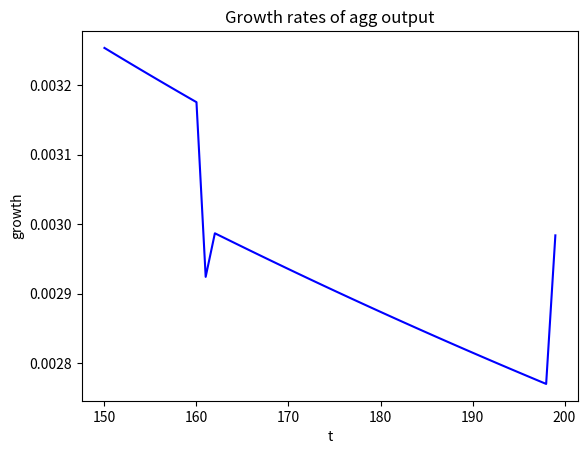

Here is the Python script that generated this plot:
#!/usr/bin/env python
# coding: utf-8
import random
import math
import matplotlib.pyplot as plt
import os

random.seed(40579)
OUTPUT_DIRECTORY = "output"


class Config:
    T = 200  # time (1000)
    N = 1000  # number of firms (10000)
    Ñ = 180  # size parameter

    c = 1  # parameter bankruptcy cost equation
    α = 0.08  # alpha, ratio equity-loan
    g = 1.1  # variable cost
    ω = 0.002  # markdown interest rate (the higher it is, the monopolistic power of banks)
    λ = 0.3  # credit assets rate
    d = 100  # location cost
    e = 0.1  # sensivity

    # firms initial parameters
    K_i0 = 100  # capital
    A_i0 = 20  # asset
    L_i0 = 80  # liability
    π_i0 = 0  # profit
    B_i0 = 0  # bad debt

    # risk coefficient for bank sector (Basel)
    v = 0.2

    delta1 = 0.001
    delta2 = 0.002

    sigma = 1  # 0.02-0.05
    beta = 1  # bernoulli

    coef_zeta = 0.01

    thresold_green = 0.5


# +
class Statistics:
    doLog = False

    def log(cadena):
        if Statistics.doLog:
            print(cadena)

    firms = []
    bankSector = []

    bankrupcy = []
    firmsK = []
    firmsπ = []
    firmsL = []
    firmsB = []
    firmsY = []
    firmsφ = []
    firmsz = []
    firmsmu = []
    newFirms = []
    firmsNum = []
    technologicalLeap = []
    rate = []

    @staticmethod
    def getStatistics():
        Statistics.log("t=%4s [firms] n=%s,sumA=%.2f,sumL=%.2f,sumK=%.2f,sumπ=%2.f" % (Status.t, len(Status.firms), \
                                                                                       Status.firmsAsum,
                                                                                       Status.firmsLsum,
                                                                                       Status.firmsKsum,
                                                                                       Status.firmsπsum))
        Statistics.log("       [bank]  avgRate=%.2f,D=%.2f,L=%.2f,E=%0.2f,B=%.2f,π=%.2f" % (BankSector.getAverageRate(), \
                                                                                            BankSector.D, BankSector.L,
                                                                                            BankSector.E,
                                                                                            BankSector.B, BankSector.π))
        Statistics.firmsK.append(Status.firmsKsum)
        Statistics.firmsπ.append(Status.firmsπsum)
        Statistics.firmsL.append(Status.firmsLsum)
        Statistics.firmsY.append(Status.firmsYsum)
        Statistics.firmsφ.append(Status.firmsφsum)
        Statistics.firmsB.append(BankSector.B)
        Statistics.rate.append(BankSector.getAverageRate())
        Statistics.technologicalLeap.append(Statistics.calculateTechnologicalLeap())
        Statistics.firmsNum.append(len(Status.firms))

        mu = 0
        zeta = []
        for i in Status.firms:
            mu += i.mu
            zeta.append(i.zeta)
        Statistics.firmsz.append(zeta)
        Statistics.firmsmu.append(mu)

    @staticmethod
    def calculateTechnologicalLeap():
        return sum(1 for firm in Status.firms if firm.φ > Config.thresold_green)


class Status:
    firms = []
    firmsKsum = 0.0
    firmsAsum = 0.0
    firmsLsum = 0.0
    firmsπsum = 0.0

    firmsYsum = 0.0
    firmsφsum = 0.0
    numFailuresGlobal = 0
    t = 0

    firmsKsums = []
    firmsGrowRate = []

    firmIdMax = 0

    def getNewFirmId():
        Status.firmIdMax += 1
        return Status.firmIdMax

    @staticmethod
    def getAverageφ():
        phi = 0
        for i in Status.firms:
            phi += i.φ
        return phi / len(Status.firms)

    @staticmethod
    def initialize():
        for i in range(Config.N):
            Status.firms.append(Firm())


class Firm():
    K = Config.K_i0  # capital
    A = Config.A_i0  # asset
    r = 0.0  # rate money is given by banksector
    L = Config.L_i0  # credit
    π = 0.0  # profit
    u = 0.0
    φ = 0.1  # initial capital productivity

    mu = 0.0
    zeta = 0.0

    green = False

    innovation = 0.0  # cuanto ha destinado a i+d+i

    def __init__(self):
        self.id = Status.getNewFirmId()
        # if Status.t>0:
        #    self.φ = Status.getAverageφ()

    def determineCredit(self):
        # (equation 11)
        result = Config.λ * BankSector.L * self.K / Status.firmsKsum + (
                    1 - Config.λ) * BankSector.L * self.A / Status.firmsAsum
        ## Statistics.log( "a*%s*%s/%s+(1-a)*%s*%s/%s  L=%s" % (BankSector.L,self.K,Status.firmsKsum,BankSector.L,self.A,Status.firmsAsum,result))
        return result

    def determineInterestRate(self):
        # (equation 12)
        return (2 + self.A) / (2 * Config.c * Config.g * (1 / (Config.c * self.φ) + self.π + self.A) + \
                               2 * Config.c * Config.g * BankSector.L * (
                                           Config.λ * self.__ratioK() + (1 - Config.λ) * self.__ratioA()))

    def __ratioK(self):
        return self.K / Status.firmsKsum

    def __ratioA(self):
        return self.A / Status.firmsAsum

    def determineCapital(self):
        # equation 9
        return (self.φ - Config.g * self.r) / (Config.c * self.φ * Config.g * self.r) + (
                    self.A / (2 * Config.g * self.r))

    def determineU(self):
        return random.random() * 2

    def determineAssets(self):
        # equation 6
        return self.A + self.π  # K - self.L

    def determineProfit(self):
        # equation 5
        result = (self.u * self.φ - Config.g * self.r) * self.K
        if result > 0:
            self.innovation = Config.sigma * result
            self.mu = self.innovation / self.K
            self.zeta = 1 - math.exp(-Config.beta * self.mu)

        result -= (Config.sigma * result)
        return result

    def determineφ(self):
        if self.zeta > Config.coef_zeta:
            self.φ = self.φ * (1 + random.uniform(Config.delta1, Config.delta2))
        return self.φ


class BankSector():
    E = Config.N * Config.L_i0 * Config.v
    B = Config.B_i0  # bad debt
    D = 0
    π = 0

    @staticmethod
    def determineDeposits():
        # as a residual from L = E+D, ergo D=L-E
        return BankSector.L - BankSector.E

    @staticmethod
    def determineProfit():
        # equation 13
        profitDeposits = 0.0
        for firm in Status.firms:
            profitDeposits += firm.r * firm.L
        BankSector.D = BankSector.determineDeposits()
        return profitDeposits - BankSector.getAverageRate() * ((1 - Config.ω) * BankSector.D + BankSector.E)

    @staticmethod
    def getAverageRate():
        average = 0.0
        for firm in Status.firms:
            average += firm.r
        return average / len(Status.firms)

    @staticmethod
    def determineEquity():
        # equation 14
        result = BankSector.π + BankSector.E - BankSector.B
        # Statistics.log("  bank E %s =%s + %s - %s" % (result,BankSector.π , BankSector.E , BankSector.B))
        return result


def removeBankruptedFirms():
    i = 0
    BankSector.B = 0.0
    for firm in Status.firms[:]:
        if (firm.π + firm.A) < 0:
            BankSector.B += (firm.L - firm.K)  # **********************************
            Status.firms.remove(firm)
            Status.numFailuresGlobal += 1
            i += 1
    Statistics.log("        - removed %d firms %s" % (i, "" if i == 0 else " (next step B=%s)" % BankSector.B))
    Statistics.bankrupcy.append(i)
    return i


def addFirms(Nentry):
    for i in range(Nentry):
        Status.firms.append(Firm())
    Statistics.log("        - add %d new firms (Nentry)" % Nentry)


def updateFirmsStatus():
    Status.firmsAsum = 0.0
    Status.firmsKsum = 0.0
    Status.firmsLsum = 0.0
    Status.firmsYsum = 0.0
    Status.firmsφsum = 0.0

    for firm in Status.firms:
        Status.firmsAsum += firm.A
        Status.firmsKsum += firm.K
        Status.firmsLsum += firm.L
        Status.firmsYsum += firm.K * firm.φ
        Status.firmsφsum += firm.φ

    Status.firmsKsums.append(Status.firmsKsum)
    Status.firmsGrowRate.append(
        0 if Status.t == 0 else (Status.firmsKsums[Status.t] - Status.firmsKsums[Status.t - 1]) / Status.firmsKsums[
            Status.t - 1])


def updateFirms():
    totalK = 0.0
    totalL = 0.0
    Status.firmsπsum = 0.0
    for firm in Status.firms:
        firm.L = firm.determineCredit()
        totalL += firm.L
        new_r = firm.determineInterestRate()
        firm.r = new_r if new_r > 0 else 0.00001  # HECTOR
        firm.K = firm.determineCapital()
        # Statistics.log("firm%d. K=%f > K=%f" % (firm.id, kantes, firm.K))

        totalK += firm.K
        firm.u = firm.determineU()

        firm.π = firm.determineProfit()
        firm.determineφ()  # <-----------------------------
        firm.A = firm.determineAssets()
        Status.firmsπsum += firm.π
    # update Kt-1 and At-1 (Status.firmsKsum && Status.firmsAsum):
    updateFirmsStatus()


def determineNentry():
    # equation 15
    return round(Config.Ñ / (1 + math.exp(Config.d * (BankSector.getAverageRate() - Config.e))))


def updateBankL():
    BankSector.L = BankSector.E / Config.v


def updateBankSector():
    BankSector.π = BankSector.determineProfit()
    BankSector.E = BankSector.determineEquity()
    BankSector.D = BankSector.L - BankSector.E


# %%

def doSimulation():
    Status.initialize()
    updateFirmsStatus()
    updateBankL()
    BankSector.D = BankSector.L - BankSector.E
    for t in range(Config.T):
        Status.t = t
        removeBankruptedFirms()
        Statistics.getStatistics()
        newFirmsNumber = determineNentry() if t > 10 else 0
        Statistics.newFirms.append(newFirmsNumber)
        addFirms(newFirmsNumber)
        updateBankL()
        updateFirms()
        updateBankSector()


def calculateAverageOutput():
    total_firms = len(Status.firms)
    average_output = Status.firmsYsum / total_firms if total_firms > 0 else 0
    return average_output


def calculateBankruptcyRatio():
    total_firms = len(Status.firms)
    bankruptcy_ratio = Status.numFailuresGlobal / total_firms if total_firms > 0 else 0
    return bankruptcy_ratio


def calculateAverageProductivity():
    total_φ = 0
    num_firms = len(Status.firms)
    for firm in Status.firms:
        total_φ += firm.φ
    average_φ = total_φ / num_firms if num_firms > 0 else 0
    return average_φ


def show_info(show):
    if show:
        print("bankruptcy ratio: ", calculateBankruptcyRatio())
        print("avg productivity: ", calculateAverageProductivity())
        print("avg output: ", calculateAverageOutput())
        print('Number of firms at the end of the simulation: ', len(Status.firms))
        print("num failures final: ", Status.numFailuresGlobal)


# %%

def graph_zipf_density1(show=True):
    Statistics.log("zipf_density")
    plt.clf()
    zipf = {}  # log K = freq
    for firm in Status.firms:
        if round(firm.K) > 0:
            x = math.log(round(firm.K))
            if x in zipf:
                zipf[x] += 1
            else:
                zipf[x] = 1
    x = []
    y = []
    for i in zipf:
        if math.log(zipf[i]) >= 1:
            x.append(i)
            y.append(math.log(zipf[i]))
    plt.plot(x, y, 'o', color="blue")
    plt.ylabel("log freq")
    plt.xlabel("log K")
    plt.title("Zipf plot of firm sizes (modified)")
    plt.show() if show else plt.savefig(OUTPUT_DIRECTORY + "/zipf_density1.svg")


def graph_zipf_rank(show=True):
    Statistics.log("zipf_rank")
    plt.clf()
    y = []  # log K = freq
    x = []
    for firm in Status.firms:
        if round(firm.K) > 0:
            y.append(math.log(firm.K))
    y.sort();
    y.reverse()
    for i in range(len(y)):
        x.append(math.log(float(i + 1)))
    plt.plot(y, x, 'o', color="blue")
    plt.xlabel("log K")
    plt.ylabel("log rank")
    plt.title("Rank of K (zipf)")
    plt.show() if show else plt.savefig(OUTPUT_DIRECTORY + "/zipf_rank.svg")


def graph_aggregate_output(show=True):
    Statistics.log("aggregate_output")
    plt.clf()
    xx1 = []
    yy = []
    rangemin = 150 if Config.T > 150 else 0
    for i in range(rangemin, Config.T):
        yy.append(i)
        xx1.append(math.log(Status.firmsKsums[i]))
    plt.plot(yy, xx1, 'b-')
    plt.ylabel("log K")
    plt.xlabel("t")
    plt.title("Logarithm of aggregate output")
    plt.show() if show else plt.savefig(OUTPUT_DIRECTORY + "/aggregate_output.svg")


def graph_profits(show=True):
    Statistics.log("profits")
    plt.clf()
    xx = []
    yy = []
    for i in range(Config.T):
        xx.append(i)
        yy.append(Statistics.firmsπ[i] / Statistics.firmsNum[i])
    plt.plot(xx, yy, 'b-')
    plt.ylabel("avg profits")
    plt.xlabel("t")
    plt.title("profits of companies")
    plt.show() if show else plt.savefig(OUTPUT_DIRECTORY + "/profits.svg")


def graph_bankrupcies(show=True):
    Statistics.log("bankrupcies")
    plt.clf()
    xx = []
    yy = []
    for i in range(Config.T):
        xx.append(i)
        yy.append(Statistics.bankrupcy[i])
    plt.plot(xx, yy, 'b-')
    plt.ylabel("num of bankrupcies")
    plt.xlabel("t")
    plt.title("Bankrupted firms")
    plt.show() if show else plt.savefig(OUTPUT_DIRECTORY + "/bankrupted.svg")


def graph_baddebt(show=True):
    Statistics.log("bad_debt")
    plt.clf()
    xx = []
    yy = []
    rangemin = 150 if Config.T > 150 else 0
    for i in range(rangemin, Config.T):
        xx.append(i)
        yy.append(-Statistics.firmsB[i] / Statistics.firmsNum[i])
    plt.plot(xx, yy, 'b-')
    plt.ylabel("avg bad debt")
    plt.xlabel("t")
    plt.title("Bad debt")
    plt.show() if show else plt.savefig(OUTPUT_DIRECTORY + "/bad_debt_avg.svg")


def graph_y(show=True):
    Statistics.log("y")
    plt.clf()
    xx = []
    yy = []
    for i in range(Config.T):
        xx.append(i)
        yy.append(math.log(Statistics.firmsY[i]))
    plt.plot(xx, yy, 'b-')
    plt.ylabel("ln Y")
    plt.xlabel("t")
    plt.title("Y")
    plt.show() if show else plt.savefig(OUTPUT_DIRECTORY + "/y.svg")


def graph_k(show=True):
    Statistics.log("k")
    plt.clf()
    xx = []
    yy = []
    for i in range(Config.T):
        xx.append(i)
        yy.append(math.log(Statistics.firmsK[i]))
    plt.plot(xx, yy, 'b-')
    plt.ylabel("ln K")
    plt.xlabel("t")
    plt.title("K")
    plt.show() if show else plt.savefig(OUTPUT_DIRECTORY + "/k.svg")


def graph_φ(show=True):
    Statistics.log("")
    plt.clf()
    xx = []
    yy = []
    for i in range(Config.T):
        xx.append(i)
        yy.append(Statistics.firmsφ[i] / Statistics.firmsNum[i])
    plt.plot(xx, yy, 'b-')
    plt.ylabel("Phi")
    plt.xlabel("t")
    plt.title("Phi")
    plt.show() if show else plt.savefig(OUTPUT_DIRECTORY + "/phi.svg")


def graph_zeta(show=True):
    Statistics.log("zeta")
    plt.clf()
    xx = []
    yy = []
    for i in range(Config.T):
        xx.append(i)
        yy.append(Statistics.firmsz[i] / Statistics.firmsNum[i])
    plt.plot(xx, yy, 'b-')
    plt.ylabel("Zeta")
    plt.xlabel("t")
    plt.title("Zeta")
    plt.show() if show else plt.savefig(OUTPUT_DIRECTORY + "/zeta.svg")


def graph_mu(show=True):
    Statistics.log("mu")
    plt.clf()
    xx = []
    yy = []
    for i in range(Config.T):
        xx.append(i)
        yy.append(Statistics.firmsmu[i] / Statistics.firmsNum[i])
    plt.plot(xx, yy, 'b-')
    plt.ylabel("Mu")
    plt.xlabel("t")
    plt.title("Mu")
    plt.show() if show else plt.savefig(OUTPUT_DIRECTORY + "/mu.svg")


def graph_new_firms(show=True):
    Statistics.log("new_firms_graph")
    plt.clf()
    xx = []
    yy = []
    for i in range(Config.T):
        xx.append(i)
        yy.append(Statistics.newFirms[i])
    plt.plot(xx, yy, 'b-')
    plt.ylabel("New firms")
    plt.xlabel("t")
    plt.title("New firms")
    plt.show() if show else plt.savefig(OUTPUT_DIRECTORY + "/new_firms.svg")


def graph_zipf_density(show=True):
    Statistics.log("zipf_density")
    plt.clf()
    zipf = {}  # log K = freq
    for firm in Status.firms:
        if round(firm.K) > 0:
            x = math.log(round(firm.K))
            if x in zipf:
                zipf[x] += 1
            else:
                zipf[x] = 1
    x = []
    y = []
    for i in zipf:
        x.append(i)
        y.append(math.log(zipf[i]))
    plt.plot(x, y, 'o', color="blue")
    plt.ylabel("log freq")
    plt.xlabel("log K")
    plt.title("Zipf plot of firm sizes")
    plt.show() if show else plt.savefig(OUTPUT_DIRECTORY + "/zipf_density.svg")


def graph_interest_rate(show):
    Statistics.log("interest_rate")
    plt.clf()
    xx2 = []
    yy = []
    rangemin = 150 if Config.T > 150 else 0
    for i in range(rangemin, Config.T):
        yy.append(i)
        xx2.append(Statistics.rate[i])
    plt.plot(yy, xx2, 'b-')
    plt.ylabel("mean rate")
    plt.xlabel("t")
    plt.title("Mean interest rates of companies")
    plt.show() if show else plt.savefig(OUTPUT_DIRECTORY + "/interest_rate.svg")


def graph_growth_rate(show):
    Statistics.log("growth_rate")
    plt.clf()
    xx2 = []
    yy = []
    rangemin = 150 if Config.T > 150 else 0
    for i in range(rangemin, Config.T):
        if Status.firmsGrowRate[i] != 0:
            yy.append(i)
            xx2.append(Status.firmsGrowRate[i])
    plt.plot(yy, xx2, 'b-')
    plt.ylabel("growth")
    plt.xlabel("t")
    plt.title("Growth rates of agg output")
    plt.show() if show else plt.savefig(OUTPUT_DIRECTORY + "/growth_rates.svg")


def graph_newentry(show=True):
    Statistics.log("newentry")
    plt.clf()
    xx = []
    yy = []
    for i in range(Config.T):
        xx.append(i)
        yy.append(Statistics.newFirms[i])
        # addFirms(yy[-1])
    plt.plot(xx, yy, 'b-')
    plt.ylabel("New Entries")
    plt.xlabel("t")
    plt.title("New Entries")
    plt.show() if show else plt.savefig(OUTPUT_DIRECTORY + "/newentry.svg")


def graph_bankrupcies(show=True):
    Statistics.log("bankrupcies")
    plt.clf()
    xx = []
    yy = []
    for i in range(0, Config.T):
        xx.append(i)
        yy.append(Statistics.bankrupcy[i])
    plt.plot(xx, yy, 'b-')
    plt.ylabel("num of bankrupcies")
    plt.xlabel("t")
    plt.title("Bankrupted firms")
    plt.show() if show else plt.savefig(OUTPUT_DIRECTORY + "/bankrupted.svg")


def graph_zeta(show):
    # Create a line plot of the zeta values for all firms over time
    for i in range(len(Statistics.firmsz)):
        plt.plot([i] * len(Statistics.firmsz[i]), Statistics.firmsz[i], 'b.', alpha=0.5)

    plt.title("Zeta Values for All Firms over Time")
    plt.xlabel("Time")
    plt.ylabel("Zeta Value")
    plt.show() if show else plt.savefig(OUTPUT_DIRECTORY + "/zeta.svg")


def show_graph(show):
    graph_profits(show)
    graph_mu(show)
    graph_new_firms(show)
    graph_y(show)
    # graph_baddebt(show)
    # graph_zeta(show)
    graph_interest_rate(show)
    graph_φ(show)
    graph_k(show)
    graph_newentry(show)
    graph_bankrupcies(show)
    graph_growth_rate(show)


# %%


def is_notebook():
    try:
        __IPYTHON__
        return True
    except NameError:
        return False


# %%


if __name__ == "__main__":
    if not os.path.isdir(OUTPUT_DIRECTORY):
        os.mkdir(OUTPUT_DIRECTORY)
    if is_notebook():
        Statistics.doLog = True
        doSimulation()
        show_graph(True)
        show_info(True)
    else:
        doSimulation()
        show_graph(False)
